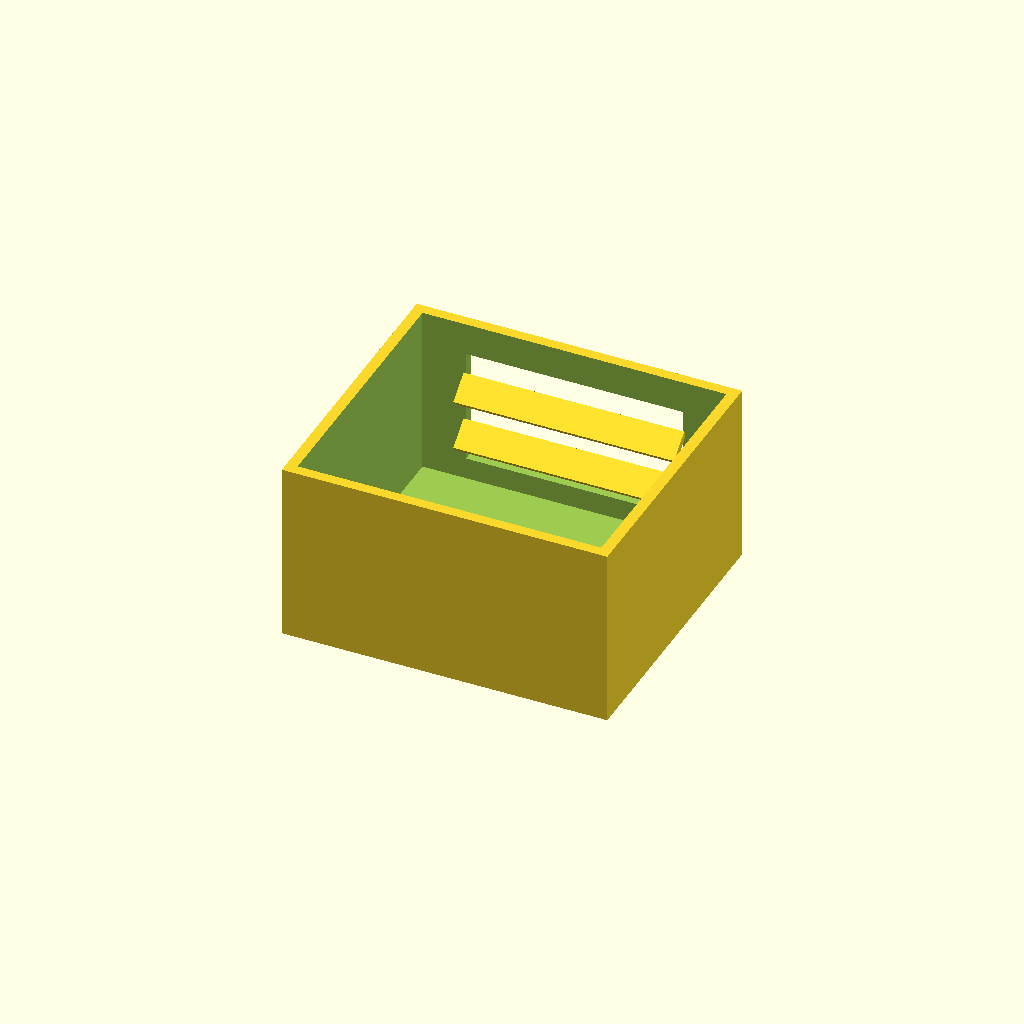
Cell 1 — every parameter at its default value.
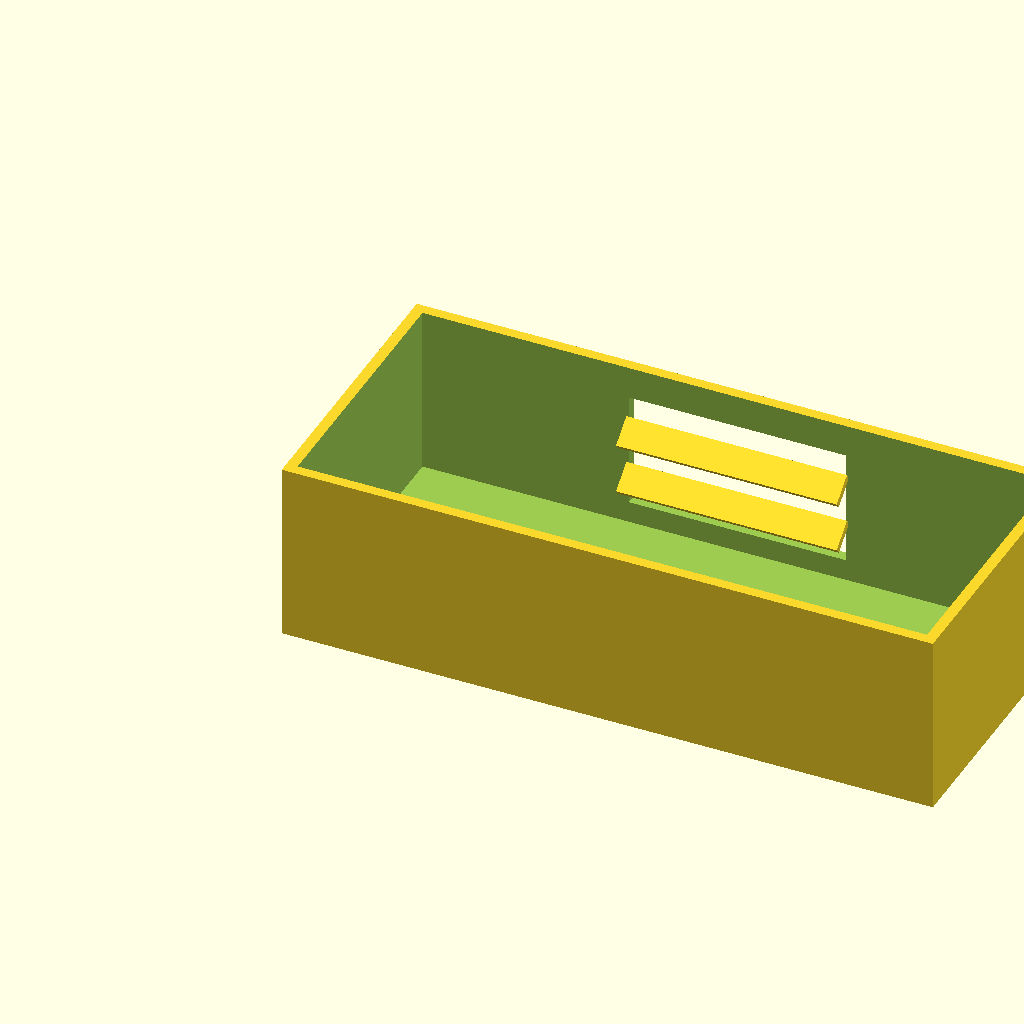
Cell 2: the same model with box_l = 180.
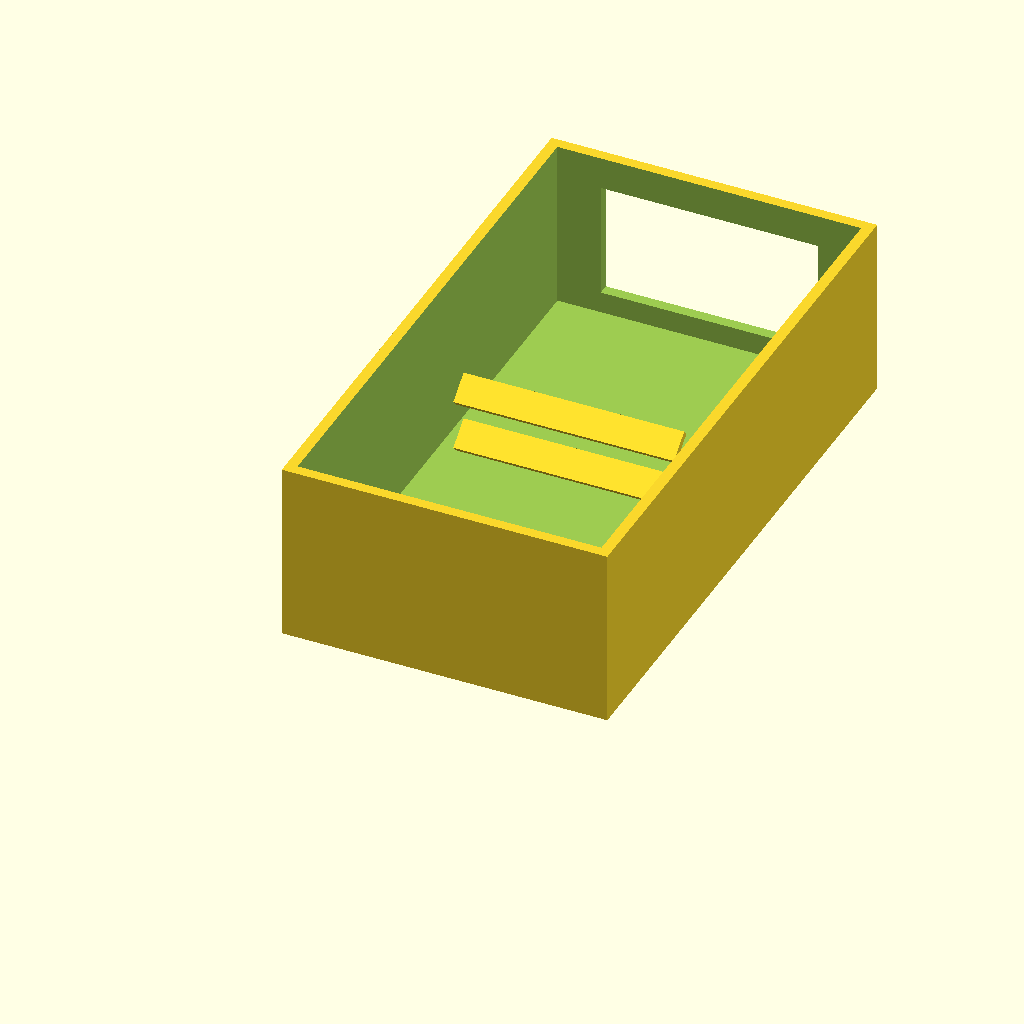
Cell 3: box_w = 160 (everything else at default).
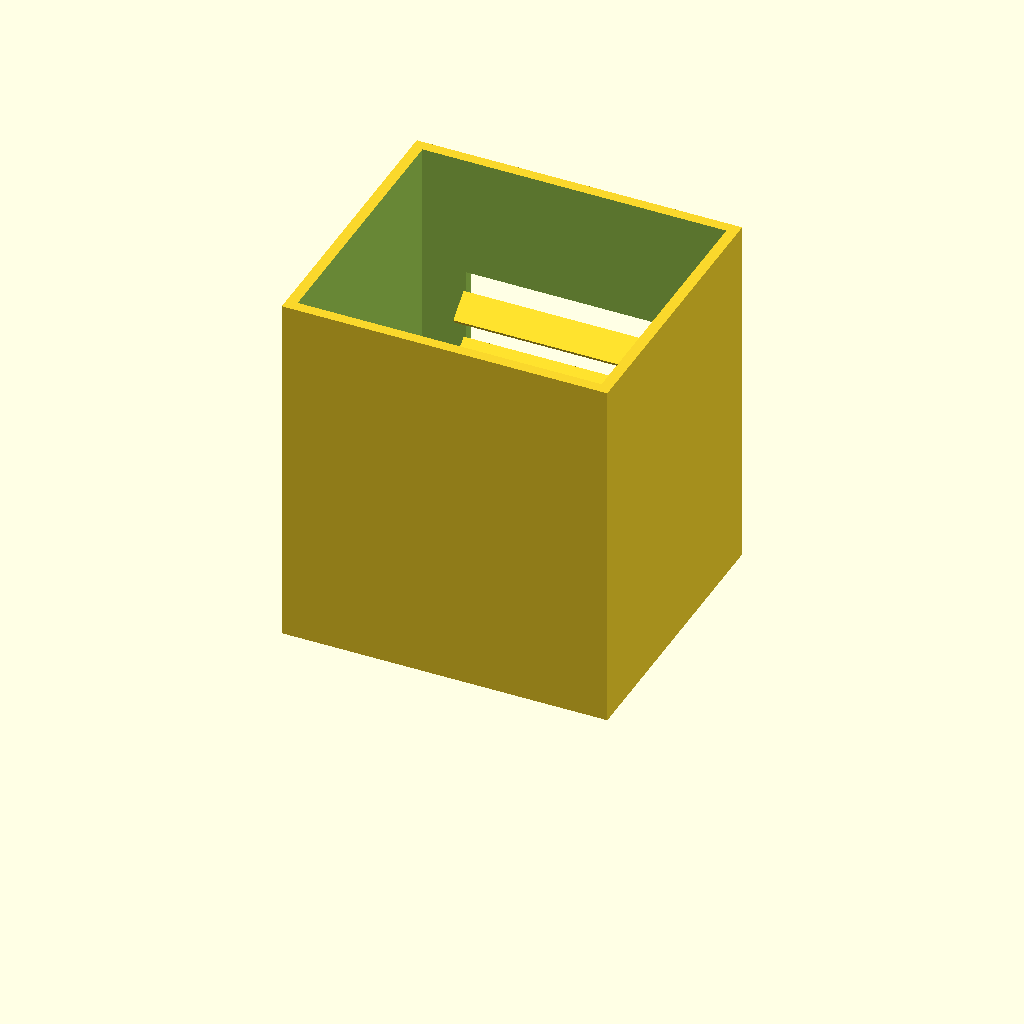
Cell 4: the same model with box_h = 100.
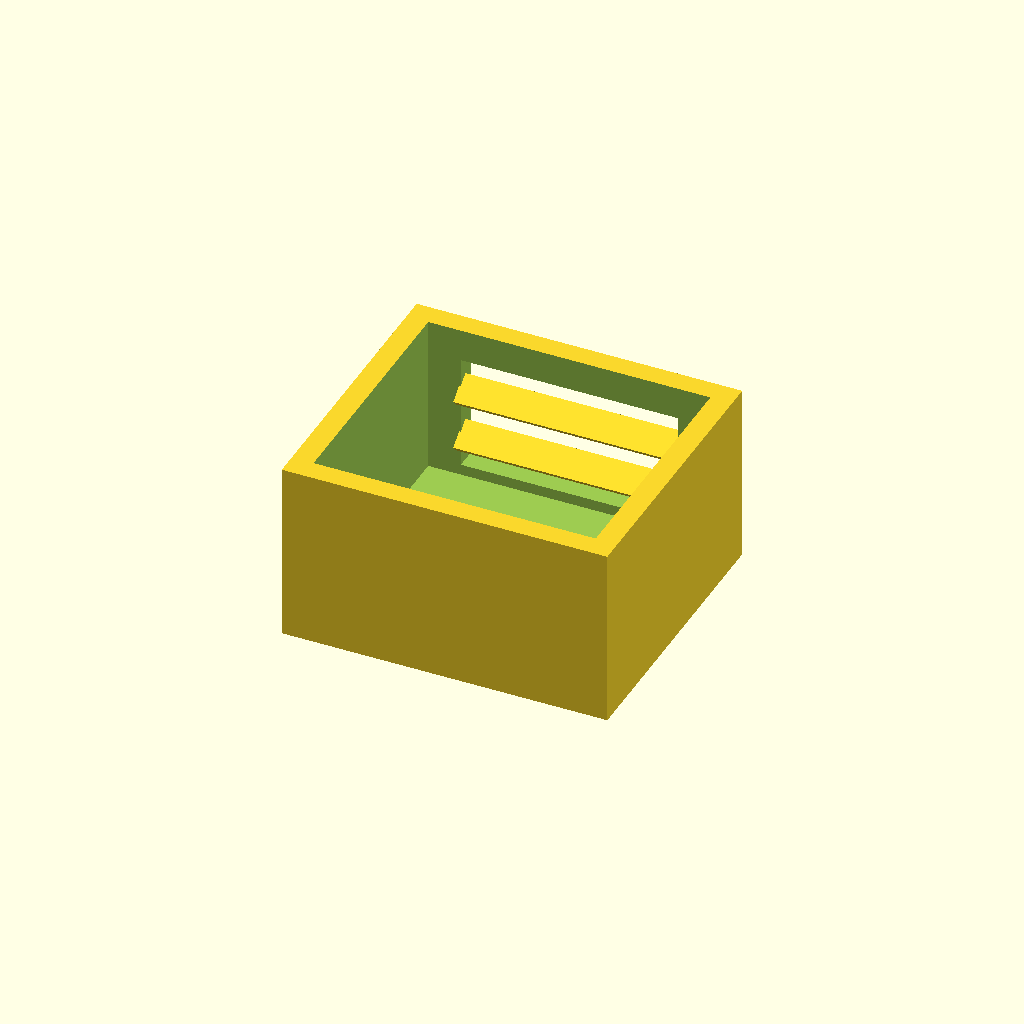
Cell 5 — wall_t set to 6, the other parameters unchanged.
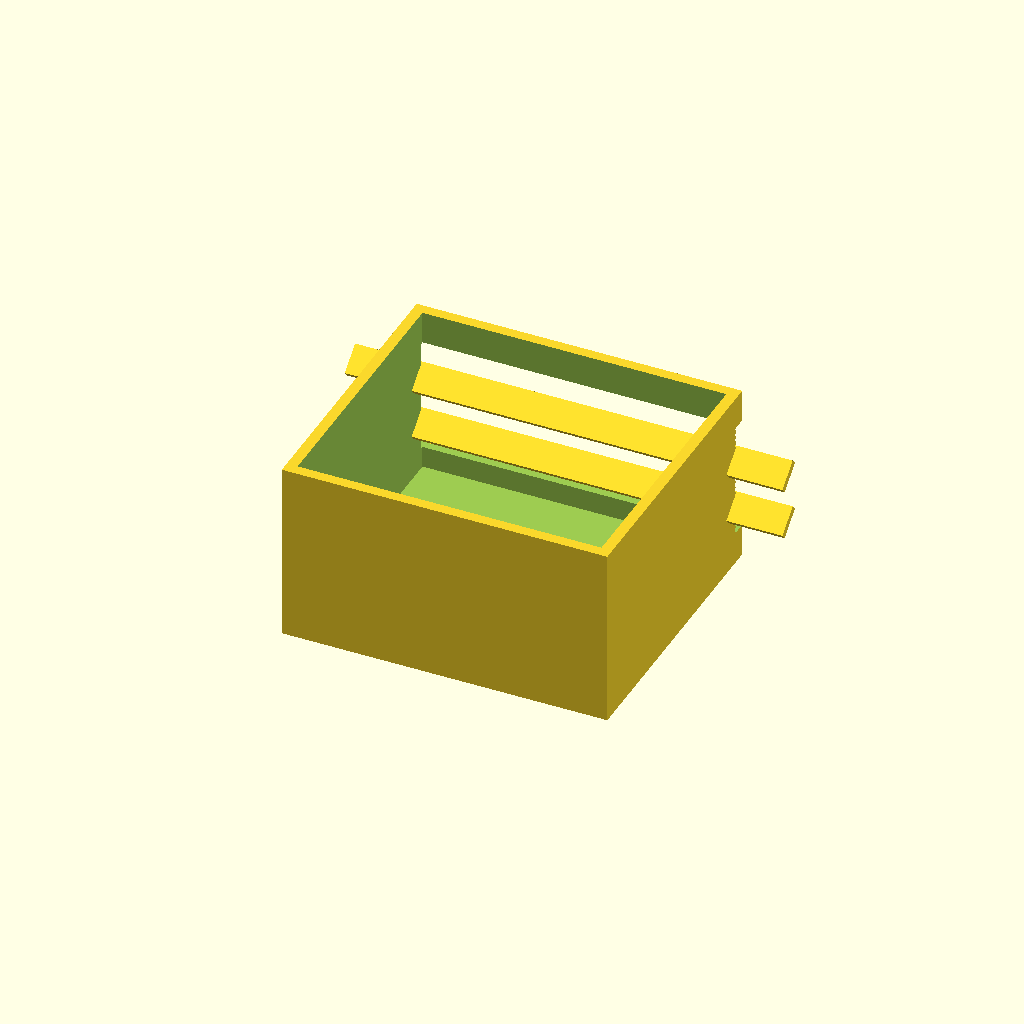
Cell 6 — win_l set to 120, the other parameters unchanged.
All cells are drawn from one camera (rotation 55°, 0°, 25°, orthographic, colour scheme Cornfield), so only the parameter changes between them.
The OpenSCAD source (optional_data/data/solid2/ventbox/part_0052.scad):
$fn = 32;

// ----------------------------------------------------------------------
// Vent box: louvers enclosure
// ----------------------------------------------------------------------

// --- parameters (mm) ---
box_l = 90;               // box length, X
box_w = 80;               // box width, Y
box_h = 50;               // box height, Z
wall_t = 3;               // shell wall thickness
win_l = 60;               // vent window width, X
win_h = 32;               // vent window height, Z
slat_t = 2;               // louver slat thickness
slat_d = 8;               // louver slat depth
slat_a = 40;              // louver slat angle, degrees
slat_pitch = 14;          // louver pitch
slat_yc = 74.29;          // slat centreline Y
fit_tol = 0.1;            // tolerance for press fits, mm
free_tol = 0.3;           // tolerance for clearance fits, mm

win_z0 = (box_h - win_h) / 2;  // window lower edge Z
n_slats = 2;  // louver count
slat_z0 = win_z0 + (win_h - (n_slats - 1) * slat_pitch) / 2;

difference() {
  union() {
    difference() {
      cube([box_l, box_w, box_h]);
  translate([wall_t, wall_t, wall_t])
    cube([box_l - 2 * wall_t, box_w - 2 * wall_t, box_h]);
  translate([(box_l - win_l) / 2, box_w - wall_t - 1, win_z0])
    cube([win_l, wall_t + 2, win_h]);
    }
    for (i = [0 : n_slats - 1])
      translate([box_l / 2, slat_yc, slat_z0 + i * slat_pitch])
        rotate([slat_a, 0, 0])
          cube([win_l + 1, slat_d, slat_t], center = true);
  }
}
Parameter table extracted from the source (name, type, default, range or options):
box_l: number, default 90
box_w: number, default 80
box_h: number, default 50
wall_t: number, default 3
win_l: number, default 60
win_h: number, default 32
slat_t: number, default 2
slat_d: number, default 8
slat_a: number, default 40
slat_pitch: number, default 14
slat_yc: number, default 74.29
fit_tol: number, default 0.1
free_tol: number, default 0.3
n_slats: number, default 2
